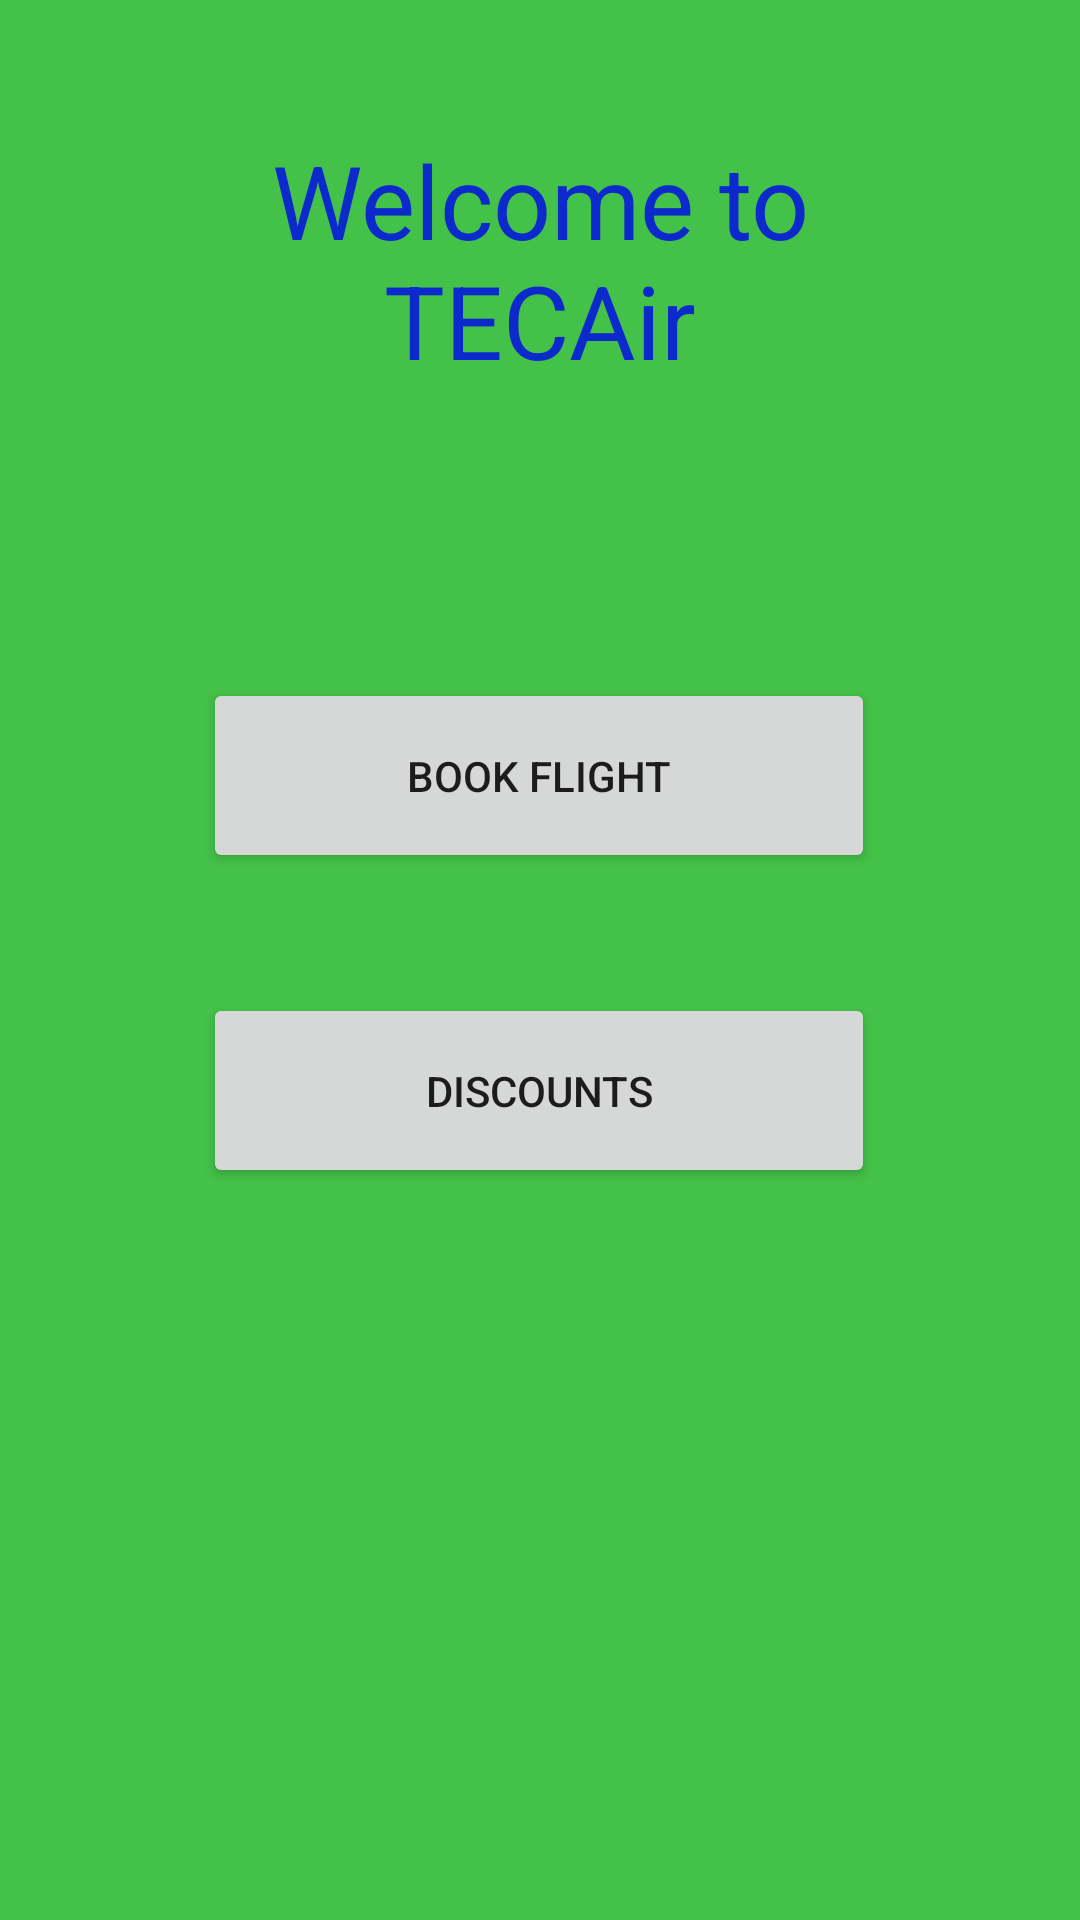

Layout XML and referenced resources for this Android screen:
<!-- AndroidManifest.xml: application theme Theme.TECAirMobile -->
<!-- res/layout/activity_main_menu.xml -->
<?xml version="1.0" encoding="utf-8"?>
<androidx.constraintlayout.widget.ConstraintLayout xmlns:android="http://schemas.android.com/apk/res/android"
    xmlns:app="http://schemas.android.com/apk/res-auto"
    xmlns:tools="http://schemas.android.com/tools"
    android:layout_width="match_parent"
    android:layout_height="match_parent"
    android:background="#44C149"
    tools:context=".MainMenu">

    <TextView
        android:id="@+id/mmt1"
        android:layout_width="283dp"
        android:layout_height="82dp"
        android:layout_marginTop="44dp"
        android:text="Welcome to TECAir"
        android:textAlignment="center"
        android:textColor="#0C29CC"
        android:textSize="34sp"
        app:layout_constraintEnd_toEndOf="parent"
        app:layout_constraintStart_toStartOf="parent"
        app:layout_constraintTop_toTopOf="parent" />

    <Button
        android:id="@+id/toFlights"
        android:layout_width="224dp"
        android:layout_height="65dp"
        android:layout_marginTop="100dp"
        android:text="Book Flight"
        app:layout_constraintEnd_toEndOf="parent"
        app:layout_constraintHorizontal_bias="0.497"
        app:layout_constraintStart_toStartOf="parent"
        app:layout_constraintTop_toBottomOf="@+id/mmt1" />

    <Button
        android:id="@+id/button2"
        android:layout_width="224dp"
        android:layout_height="65dp"
        android:layout_marginTop="40dp"
        android:text="Discounts"
        app:layout_constraintEnd_toEndOf="parent"
        app:layout_constraintHorizontal_bias="0.497"
        app:layout_constraintStart_toStartOf="parent"
        app:layout_constraintTop_toBottomOf="@+id/toFlights" />
</androidx.constraintlayout.widget.ConstraintLayout>
<!-- resources referenced by this layout -->
<resources>
  <style name="Theme.TECAirMobile" parent="Theme.MaterialComponents.DayNight.DarkActionBar">
          
          <item name="colorPrimary">@color/purple_500</item>
          <item name="colorPrimaryVariant">@color/purple_700</item>
          <item name="colorOnPrimary">@color/white</item>
          
          <item name="colorSecondary">@color/teal_200</item>
          <item name="colorSecondaryVariant">@color/teal_700</item>
          <item name="colorOnSecondary">@color/black</item>
          
          <item name="android:statusBarColor" tools:targetApi="l">?attr/colorPrimaryVariant</item>
          
      </style>
  <!-- not gathered from this repository: default colours our renderer supplied (Android Studio template values) -->
  <color name="purple_500">#FF6200EE</color>
  <color name="purple_700">#FF3700B3</color>
  <color name="teal_200">#FF03DAC5</color>
  <color name="teal_700">#FF018786</color>
  <color name="black">#FF000000</color>
  <color name="white">#FFFFFFFF</color>
</resources>
